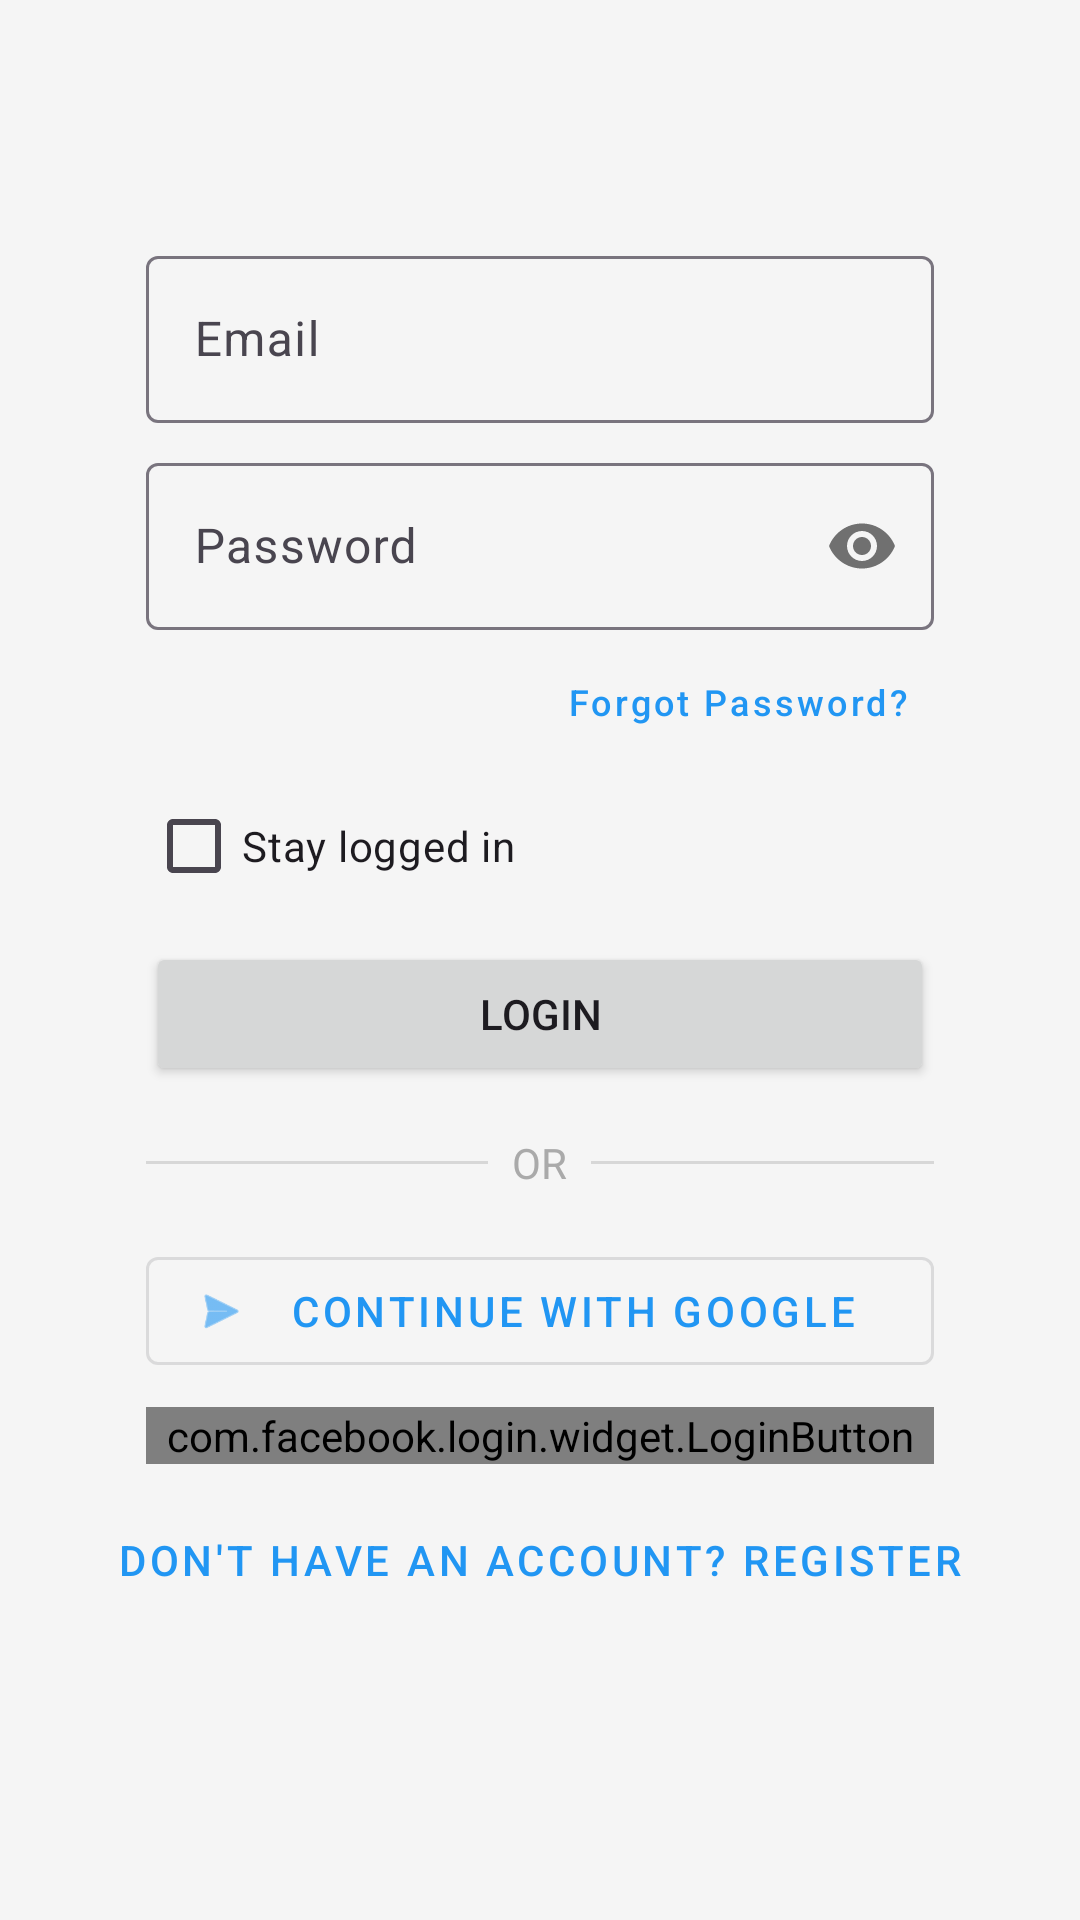

Reconstruct the res/layout file that produces this screen, plus the resources it refers to.
<!-- AndroidManifest.xml: application theme Theme.SubState -->
<!-- res/layout/activity_login.xml -->
<?xml version="1.0" encoding="utf-8"?>
<ScrollView xmlns:android="http://schemas.android.com/apk/res/android"
    xmlns:app="http://schemas.android.com/apk/res-auto"
    xmlns:tools="http://schemas.android.com/tools"
    android:layout_width="match_parent"
    android:layout_height="match_parent"
    android:fillViewport="true">

    <androidx.constraintlayout.widget.ConstraintLayout
        android:layout_width="match_parent"
        android:layout_height="wrap_content"
        android:padding="16dp"
        tools:context=".LoginActivity">

        <androidx.constraintlayout.widget.Guideline
            android:id="@+id/leftGuideline"
            android:layout_width="wrap_content"
            android:layout_height="wrap_content"
            android:orientation="vertical"
            app:layout_constraintGuide_percent="0.1" />

        <androidx.constraintlayout.widget.Guideline
            android:id="@+id/rightGuideline"
            android:layout_width="wrap_content"
            android:layout_height="wrap_content"
            android:orientation="vertical"
            app:layout_constraintGuide_percent="0.9" />

        <com.google.android.material.textfield.TextInputLayout
            android:id="@+id/emailInputLayout"
            android:layout_width="0dp"
            android:layout_height="wrap_content"
            app:layout_constrainedWidth="true"
            app:layout_constraintWidth_max="400dp"
            app:layout_constraintBottom_toTopOf="@+id/passwordInputLayout"
            app:layout_constraintEnd_toStartOf="@+id/rightGuideline"
            app:layout_constraintStart_toEndOf="@+id/leftGuideline"
            app:layout_constraintTop_toTopOf="parent"
            app:layout_constraintVertical_chainStyle="packed">

            <com.google.android.material.textfield.TextInputEditText
                android:id="@+id/emailEditText"
                android:layout_width="match_parent"
                android:layout_height="wrap_content"
                android:hint="Email"
                android:imeOptions="actionNext"
                android:inputType="textEmailAddress"
                android:maxLines="1" />

        </com.google.android.material.textfield.TextInputLayout>

        <com.google.android.material.textfield.TextInputLayout
            android:id="@+id/passwordInputLayout"
            android:layout_width="0dp"
            android:layout_height="wrap_content"
            android:layout_marginTop="8dp"
            app:layout_constrainedWidth="true"
            app:layout_constraintWidth_max="400dp"
            app:passwordToggleEnabled="true"
            app:layout_constraintBottom_toTopOf="@+id/forgotPasswordButton"
            app:layout_constraintEnd_toStartOf="@+id/rightGuideline"
            app:layout_constraintStart_toEndOf="@+id/leftGuideline"
            app:layout_constraintTop_toBottomOf="@+id/emailInputLayout">

            <com.google.android.material.textfield.TextInputEditText
                android:id="@+id/passwordEditText"
                android:layout_width="match_parent"
                android:layout_height="wrap_content"
                android:hint="Password"
                android:imeOptions="actionDone"
                android:inputType="textPassword"
                android:maxLines="1" />
        </com.google.android.material.textfield.TextInputLayout>

        <Button
            android:id="@+id/forgotPasswordButton"
            style="@style/Widget.MaterialComponents.Button.TextButton"
            android:layout_width="wrap_content"
            android:layout_height="wrap_content"
            android:text="Forgot Password?"
            android:textAllCaps="false"
            android:textSize="12sp"
            app:layout_constraintBottom_toTopOf="@+id/stayLoggedInCheckBox"
            app:layout_constraintEnd_toEndOf="@+id/passwordInputLayout"
            app:layout_constraintTop_toBottomOf="@+id/passwordInputLayout"
            app:layout_constraintHorizontal_bias="1.0" />

        <CheckBox
            android:id="@+id/stayLoggedInCheckBox"
            android:layout_width="wrap_content"
            android:layout_height="wrap_content"
            android:text="Stay logged in"
            app:layout_constrainedWidth="true"
            app:layout_constraintWidth_max="400dp"
            app:layout_constraintBottom_toTopOf="@+id/loginButton"
            app:layout_constraintEnd_toStartOf="@+id/rightGuideline"
            app:layout_constraintStart_toEndOf="@+id/leftGuideline"
            app:layout_constraintStart_toStartOf="@+id/loginButton"
            app:layout_constraintTop_toBottomOf="@+id/forgotPasswordButton"
            app:layout_constraintHorizontal_bias="0.0" />

        <Button
            android:id="@+id/loginButton"
            android:layout_width="0dp"
            android:layout_height="wrap_content"
            android:layout_marginTop="8dp"
            app:layout_constrainedWidth="true"
            app:layout_constraintWidth_max="400dp"
            android:text="Login"
            app:layout_constraintBottom_toTopOf="@+id/divider"
            app:layout_constraintEnd_toStartOf="@+id/rightGuideline"
            app:layout_constraintStart_toEndOf="@+id/leftGuideline"
            app:layout_constraintTop_toBottomOf="@+id/stayLoggedInCheckBox" />

        <LinearLayout
            android:id="@+id/divider"
            android:layout_width="0dp"
            android:layout_height="wrap_content"
            android:layout_marginTop="16dp"
            android:gravity="center"
            android:orientation="horizontal"
            app:layout_constrainedWidth="true"
            app:layout_constraintWidth_max="400dp"
            app:layout_constraintBottom_toTopOf="@+id/socialButtonsLayout"
            app:layout_constraintEnd_toStartOf="@+id/rightGuideline"
            app:layout_constraintStart_toEndOf="@+id/leftGuideline"
            app:layout_constraintTop_toBottomOf="@+id/loginButton">

            <View
                android:layout_width="0dp"
                android:layout_height="1dp"
                android:layout_weight="1"
                android:background="?android:attr/listDivider" />

            <TextView
                android:layout_width="wrap_content"
                android:layout_height="wrap_content"
                android:layout_marginHorizontal="8dp"
                android:text="OR"
                android:textColor="@android:color/darker_gray" />

            <View
                android:layout_width="0dp"
                android:layout_height="1dp"
                android:layout_weight="1"
                android:background="?android:attr/listDivider" />
        </LinearLayout>

        <LinearLayout
            android:id="@+id/socialButtonsLayout"
            android:layout_width="0dp"
            android:layout_height="wrap_content"
            android:layout_marginTop="16dp"
            android:orientation="vertical"
            app:layout_constrainedWidth="true"
            app:layout_constraintWidth_max="400dp"
            app:layout_constraintBottom_toTopOf="@+id/registerButton"
            app:layout_constraintEnd_toStartOf="@+id/rightGuideline"
            app:layout_constraintStart_toEndOf="@+id/leftGuideline"
            app:layout_constraintTop_toBottomOf="@+id/divider">

            <com.google.android.material.button.MaterialButton
                android:id="@+id/googleLoginButton"
                style="@style/Widget.MaterialComponents.Button.OutlinedButton"
                android:layout_width="match_parent"
                android:layout_height="wrap_content"
                android:text="Continue with Google"
                app:icon="@android:drawable/ic_menu_send" />

            <com.facebook.login.widget.LoginButton
                android:id="@+id/facebookLoginButton"
                android:layout_width="match_parent"
                android:layout_height="wrap_content"
                android:layout_marginTop="8dp" />

        </LinearLayout>

        <Button
            android:id="@+id/registerButton"
            style="@style/Widget.MaterialComponents.Button.TextButton"
            android:layout_width="wrap_content"
            android:layout_height="wrap_content"
            android:layout_marginTop="8dp"
            android:layout_marginBottom="16dp"
            android:text="Don't have an account? Register"
            app:layout_constraintBottom_toBottomOf="parent"
            app:layout_constraintEnd_toStartOf="@+id/rightGuideline"
            app:layout_constraintStart_toEndOf="@+id/leftGuideline"
            app:layout_constraintTop_toBottomOf="@+id/socialButtonsLayout" />

        <ProgressBar
            android:id="@+id/loginProgressBar"
            android:layout_width="wrap_content"
            android:layout_height="wrap_content"
            android:visibility="gone"
            app:layout_constraintBottom_toBottomOf="parent"
            app:layout_constraintEnd_toEndOf="parent"
            app:layout_constraintStart_toStartOf="parent"
            app:layout_constraintTop_toTopOf="parent" />

    </androidx.constraintlayout.widget.ConstraintLayout>
</ScrollView>
<!-- resources referenced by this layout -->
<resources>
  <style name="Theme.SubState" parent="Base.Theme.SubState" />
  <style name="Base.Theme.SubState" parent="Theme.Material3.DayNight.NoActionBar">
          
          <item name="colorPrimary">@color/primary_light</item>
          <item name="colorPrimaryVariant">@color/primary_variant_light</item>
          <item name="colorSecondary">@color/secondary_light</item>
          <item name="android:windowBackground">@color/main_bg_light</item>
  
          
          <item name="cornerRadius">12dp</item>
      </style>
  <color name="primary_light">#2196F3</color>
  <color name="primary_variant_light">#1976D2</color>
  <color name="secondary_light">#00BCD4</color>
  <color name="main_bg_light">#F5F5F5</color>
</resources>
